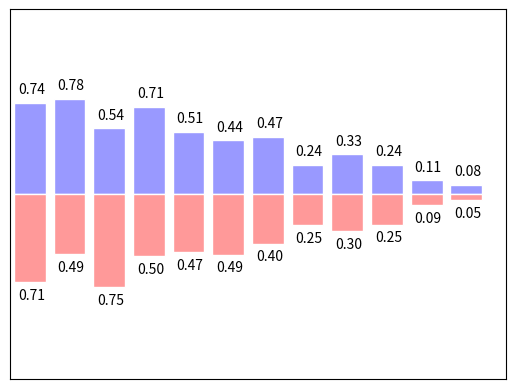

Generate this figure with matplotlib:
import matplotlib.pyplot as plt
import numpy as np

n = 12
X = np.arange(12)
'''
功能：从一个均匀分布[low,high)中随机采样，注意定义域是左闭右开，即包含low，不包含high.

参数介绍:
    
    low: 采样下界，float类型，默认值为0；
    high: 采样上界，float类型，默认值为1；
    size: 输出样本数目，为int或元组(tuple)类型，例如，size=(m,n,k), 则输出m*n*k个样本，缺省时输出1个值。
'''
Y1 = (1 - X/float(n))*np.random.uniform(0.5, 1.0, n)
Y2 = (1 - X/float(n))*np.random.uniform(0.5, 1.0, n)

# 绘制条形图
plt.bar(X, +Y1, facecolor='#9999ff', edgecolor='white')
plt.bar(X, -Y2, facecolor='#ff9999', edgecolor='white')

for x, y in zip(X, Y1):
    print(x, y)
    plt.text(x + 0.04, +y + 0.05, '%.2f' % y, ha='center', va='bottom')

for x, y in zip(X, Y2):
    plt.text(x + 0.04, -y - 0.05, '%.2f' % y, ha='center', va='top')

plt.xlim(-.5, n)
plt.xticks(())
plt.ylim(-1.5, 1.5)
plt.yticks(())
plt.show()
